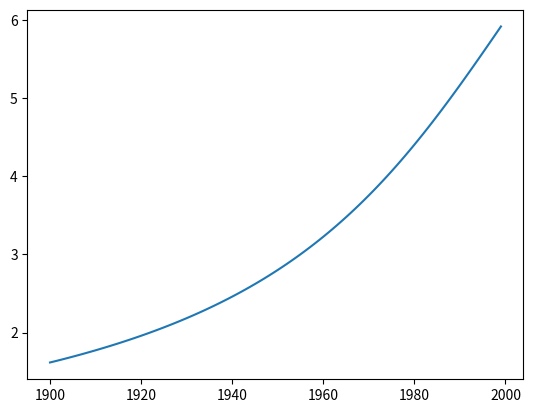

Write the Python code that produced this figure.
# Задание
# Постройте график функции, описывающей численность населения на интервале [a, b]:
# 06_step.png
# где:
#  t - год, для которого вычисляется численность населения;
# С - 172 миллиарда человек · лет;
# T1 -  2000 год;
# \tauτ - 45 лет.
#
# Подбирая границы интервала [a, b], ответить на  вопрос задания.
#
# Пояснение.
#
# Положение координатных осей установить по центру экрана.
# Границы интервала вводить с клавиатуры.
# Если при выбранных границах трудно определить искомый год, необходимо "сузить" интервал. Например, при
# вводе границ [1000, 2000]  по графику видно, что интересующее  значение численности находится в
# интервале лет от 1500 до 1700, нужно снова построить график для нового интервала.
# В качестве ответа занести значение года с точностью до 1 года, то есть, если Вы по графику нашли
# 1956.5 год, то в ответ нужно ввести 1957, если 1862.1 -  1863 (округлить в большую сторону).
import math
import matplotlib.pyplot as plt


def compute_population(t):
    c = 172
    t_1 = 2000
    ti = 45
    res = (c / ti) * ((math.pi / 2) - math.atan((t_1 - t) / ti))
    return res


lst_x = []
lst_y = []
for i in range(1900, 2000):
    lst_x.append(i)
    lst_y.append(compute_population(i))

plt.plot(lst_x, lst_y)
plt.show()
